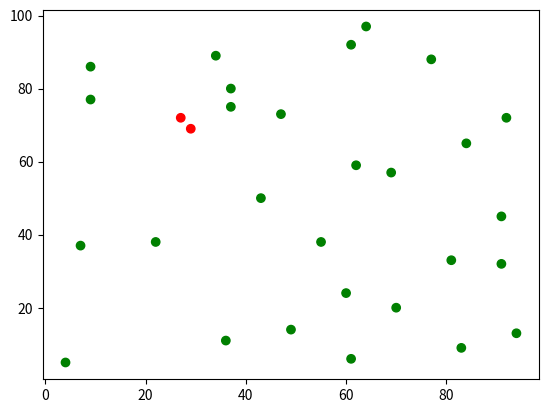

Python code for this plot:
import matplotlib.pyplot as plt
import random

MAX = 100


class Point:
    def __init__(self, id: int, x: int, y: int):
        self.id = id
        self.x = x
        self.y = y

    def __repr__(self) -> str:
        return f'({self.id}, {self.x}, {self.y})'


def dist_squere(a: Point, b: Point) -> int:
    return round(((a.x - b.x) ** 2 + (a.y - b.y) ** 2) ** 0.5, 2)


def random_point(id, max_x=MAX, max_y=MAX):
    return Point(id, random.randint(0, max_x), random.randint(0, max_y))


def draw_points(points, marks=None):
    xs = list(map(lambda p: p.x, points))
    ys = list(map(lambda p: p.y, points))
    colours = ['green'] * len(points)
    if marks:
        for i in marks:
            colours[i] = 'red'
    plt.scatter(xs, ys, color=colours)
    plt.show()


def sort_points(points: list, axis: str):
    if axis == 'x':
        return sorted(points, key=lambda p: p.x)
    return sorted(points, key=lambda p: p.y)


def filter(points,  midle_x, delta):
    repr = []
    for i in range(len(points)):
        if points[i].x > midle_x - delta and points[i].x < midle_x + delta:
            repr.append(points[i])
    return repr


def count_min_distance_simple(points):
    ans = (MAX, -1, -1)
    for i in range(len(points)):
        for j in range(i + 1, len(points)):
            dist = dist_squere(points[i], points[j])
            if ans[0] > dist:
                ans = (dist, points[i].id, points[j].id)
    return ans


def count_min_distance(p_x, p_y, min_x, max_x):
    if len(p_x[min_x: max_x]) < 4:
        return count_min_distance_simple(p_x[min_x: max_x])
    n = (max_x - min_x) // 2 + min_x
    d1 = count_min_distance(p_x, p_y, min_x, n)
    d2 = count_min_distance(p_x, p_y, n, max_x)
    if d1[0] < d2[0]:
        ans = d1
    else:
        ans = d2
    delta = min(d1[0], d2[0])
    middle_x = p_x[n].x
    filtered_y = filter(p_y, middle_x, delta)
    for i in range(len(filtered_y)):
        for j in range(i + 1, min(7, (len(filtered_y)))):
            d = dist_squere(filtered_y[i], filtered_y[j])
            if d < ans[0]:
                ans = (d, filtered_y[i].id, filtered_y[j].id)
    return ans


points = []
for i in range(30):
    points.append(random_point(i))
# ps = [(0, 11, 50), (1, 76, 73), (2, 92, 65), (3, 85, 37), (4, 96, 50), (5, 10, 60), (6, 13, 28), (7, 28, 36), (8, 68, 31), (9, 41, 8), (10, 6, 28), (11, 93, 87), (12, 38, 70), (13, 28, 16), (14, 55, 78), (15, 62, 27), (16, 41, 22), (17, 89, 74), (18, 4, 75), (19, 15, 55), (20, 81, 100), (21, 20, 24), (22, 17, 61), (23, 67, 17), (24, 61, 1), (25, 27, 47), (26, 45, 64), (27, 84, 100), (28, 26, 6), (29, 65, 32)]
# points = [Point(p[0], p[1], p[2]) for p in ps]
ans_simple = count_min_distance_simple(points)
sorted_points_x = sort_points(points, 'x')
sorted_points_y = sort_points(points, 'y')
ans = count_min_distance(sorted_points_x, sorted_points_y, 0, len(points))
# print(points)
print(ans, ans_simple)
draw_points(points, marks=[ans[1], ans[2]])
